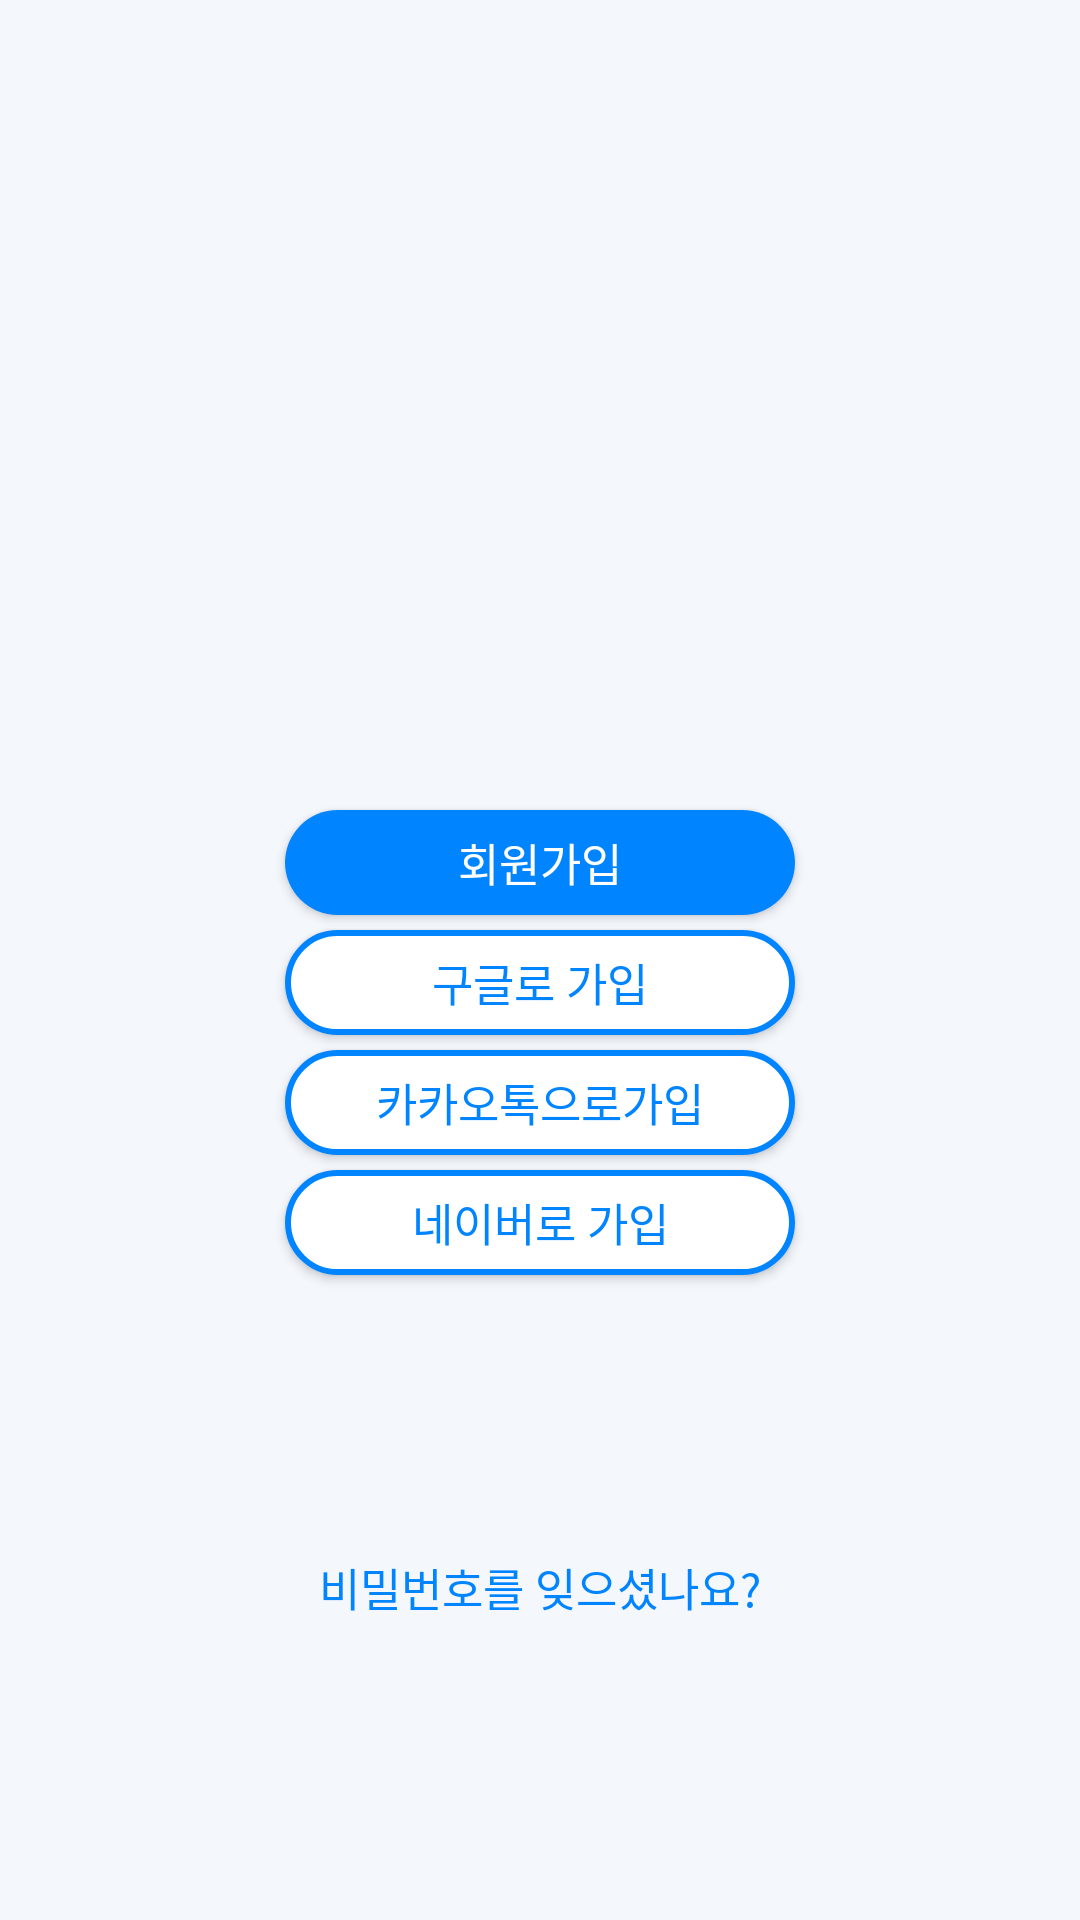

Android layout source for this screen:
<!-- AndroidManifest.xml: activity theme AppTheme -->
<!-- res/layout/activity_signin_main.xml -->
<?xml version="1.0" encoding="utf-8"?>
<LinearLayout xmlns:android="http://schemas.android.com/apk/res/android"
    xmlns:app="http://schemas.android.com/apk/res-auto"
    xmlns:tools="http://schemas.android.com/tools"
    android:layout_width="match_parent"
    android:layout_height="match_parent"
    tools:context="s2017s16.kr.hs.mirim.petness.SigninMainActivity"
    android:orientation="vertical"
    android:background="@color/bgcolor">
    <ImageView
        android:layout_marginTop="100dp"
        android:layout_gravity="center"
        android:layout_width="100dp"
        android:layout_height="100dp"
        android:src="@drawable/logo"/>
    <ImageView
        android:layout_marginTop="10dp"
        android:layout_width="100dp"
        android:layout_height="wrap_content"
        android:src="@drawable/petness"
        android:layout_gravity="center"/>
    <Button
        android:id="@+id/btn_email"
        android:layout_width="170dp"
        android:layout_height="35dp"
        android:textSize="15dp"
        android:text="회원가입"
        android:layout_gravity="center"
        android:background="@drawable/blue_btn"
        android:textColor="#ffffff"
        android:layout_marginTop="60dp" />
    <Button
        android:id="@+id/btn_google"
        android:layout_width="170dp"
        android:layout_height="35dp"
        android:textSize="15dp"
        android:text="구글로 가입"
        android:layout_gravity="center"
        android:background="@drawable/white_btn"
        android:textColor="@color/colorAccent"
        android:layout_marginTop="5dp" />
    <Button
        android:id="@+id/btn_kakaotalk"
        android:layout_width="170dp"
        android:layout_height="35dp"
        android:textSize="15dp"
        android:text="카카오톡으로가입"
        android:layout_gravity="center"
        android:background="@drawable/white_btn"
        android:textColor="@color/colorAccent"
        android:layout_marginTop="5dp" />
    <Button
        android:id="@+id/btn_naver"
        android:layout_width="170dp"
        android:layout_height="35dp"
        android:textSize="15dp"
        android:text="네이버로 가입"
        android:layout_gravity="center"
        android:background="@drawable/white_btn"
        android:textColor="@color/colorAccent"
        android:layout_marginTop="5dp" />
    <Button
        android:id="@+id/btn_forget"
        android:layout_width="wrap_content"
        android:layout_height="wrap_content"
        android:text="비밀번호를 잊으셨나요?"
        android:textSize="15dp"
        android:textColor="@color/colorAccent"
        android:background="@android:color/transparent"
        android:layout_gravity="center"
        android:layout_marginTop="80dp"/>
</LinearLayout>
<!-- resources referenced by this layout -->
<resources>
  <color name="bgcolor">#f4f7fc</color>
  <color name="colorAccent">#0084ff</color>
  <!-- drawable blue_btn (drawable) -->
  <?xml version="1.0" encoding="utf-8"?>
  <shape xmlns:android="http://schemas.android.com/apk/res/android"
      android:layout_width="wrap_content"
      android:layout_height="wrap_content">
      <solid android:color="@color/colorAccent"/>
      <corners android:radius="50dp"/>
  </shape>
  <!-- drawable white_btn (drawable) -->
  <?xml version="1.0" encoding="utf-8"?>
  <shape xmlns:android="http://schemas.android.com/apk/res/android"
      android:layout_width="wrap_content"
      android:layout_height="wrap_content">
      <solid android:color="#ffffff"/>
      <stroke android:color="@color/colorAccent"
          android:width="2dp"/>
      <corners android:radius="50dp"/>
  </shape>
  <style name="AppTheme" parent="Theme.AppCompat.NoActionBar">
          
          <item name="colorAccent">@color/colorAccent</item>
      </style>
</resources>
